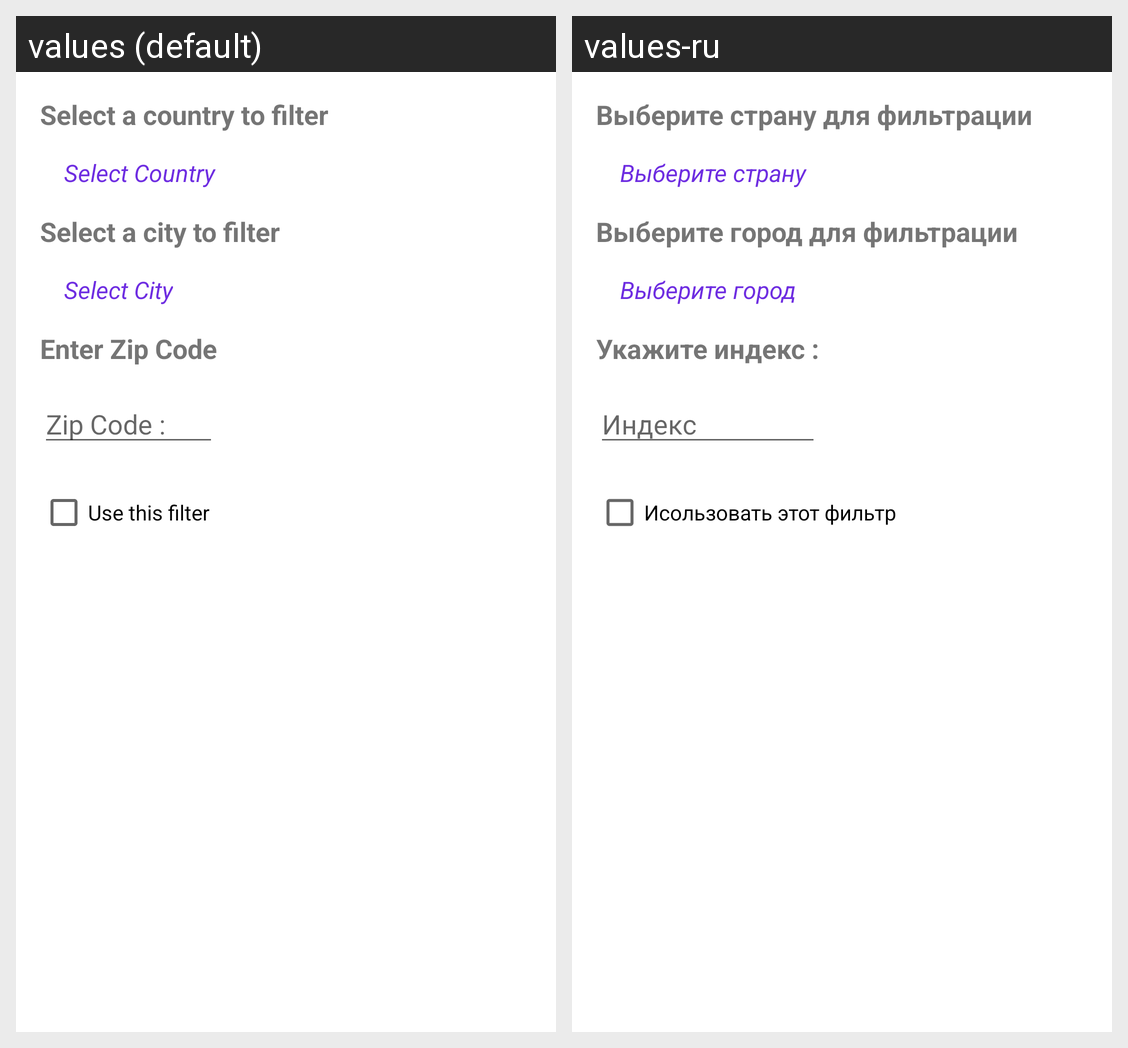

Here is an Android app screen in its default locale and in the app's own translations. Write out the translated-string differences for the strings that appear on this screen.
Android screen res/layout/activity_filter.xml rendered under 2 locales, left to right: values (default), values-ru. Device: Nexus 5 (rendered at 1080×1920; each locale shown at half size, 540×960, under a caption strip naming it); theme FilterTheme.
Strings drawn on this screen, with the default value and each locale's value (text and hints the layout hard-codes, and strings that could not be matched under every locale, appear in the picture but are not listed):

select_filter_country
  values: Select a country to filter
  values-ru: Выберите страну для фильтрации

select_filter_city
  values: Select a city to filter
  values-ru: Выберите город для фильтрации

select_filter_index
  values: Enter Zip Code
  values-ru: Укажите индекс :

select_country_text_filter
  values: Select Country
  values-ru: Выберите страну

select_city_text_filter
  values: Select City
  values-ru: Выберите город

select_filter_index_hint
  values: Zip Code :
  values-ru: Индекс

use_filter
  values: Use this filter
  values-ru: Исользовать этот фильтр
